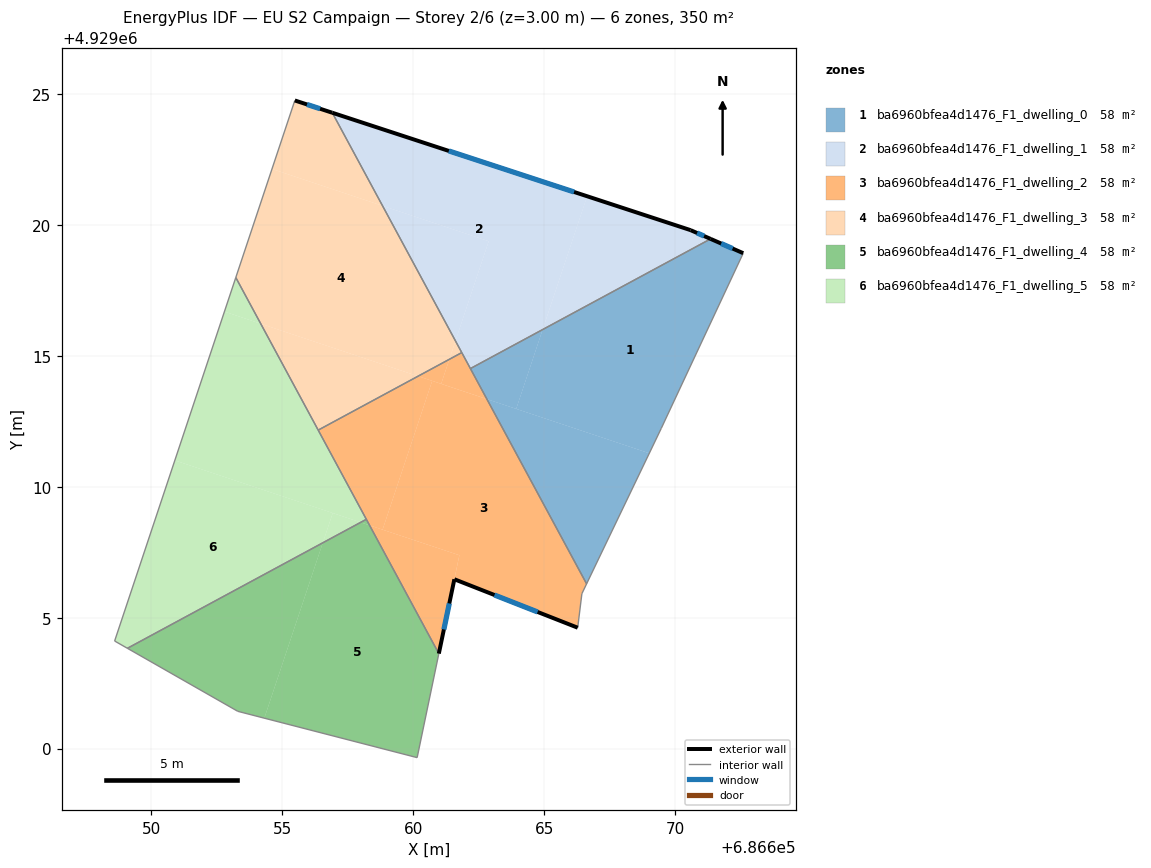
=== STOREY PLAN SPEC (per zone: floor XY polygon, exterior-wall plan segments, windows/doors) ===
zone 1: ba6960bfea4d1476_F1_dwelling_0  (58.4 m²)
  floor: (686672.60, 4929018.92) (686669.47, 4929012.23) (686669.02, 4929011.28) (686663.94, 4929012.97) (686664.95, 4929016.00) (686671.36, 4929019.46)
  floor: (686669.02, 4929011.28) (686666.62, 4929006.29) (686662.82, 4929013.34)
  floor: (686664.95, 4929016.00) (686663.94, 4929012.97) (686662.82, 4929013.34) (686662.19, 4929014.51)
  exterior wall: (686672.60, 4929018.92) – (686671.36, 4929019.46)  [1.4 m]
    window: (686672.20, 4929019.09) – (686671.76, 4929019.28)  [0.5 m²]
  interior walls: 4
zone 2: ba6960bfea4d1476_F1_dwelling_1  (58.4 m²)
  floor: (686666.64, 4929021.09) (686664.95, 4929016.00) (686662.19, 4929014.51) (686661.62, 4929015.57) (686662.89, 4929019.37) (686658.83, 4929020.72) (686656.92, 4929024.28)
  floor: (686670.59, 4929019.79) (686671.36, 4929019.46) (686664.95, 4929016.00) (686666.64, 4929021.09)
  floor: (686662.89, 4929019.37) (686661.62, 4929015.57) (686658.83, 4929020.72)
  exterior wall: (686670.59, 4929019.79) – (686656.92, 4929024.28)  [14.4 m]
    window: (686666.15, 4929021.25) – (686661.36, 4929022.82)  [5.3 m²]
  exterior wall: (686671.36, 4929019.46) – (686670.59, 4929019.79)  [0.8 m]
    window: (686671.11, 4929019.57) – (686670.84, 4929019.69)  [0.3 m²]
  interior walls: 3
zone 3: ba6960bfea4d1476_F1_dwelling_2  (58.4 m²)
  floor: (686660.73, 4929014.04) (686658.83, 4929008.36) (686658.34, 4929008.53) (686656.38, 4929012.16) (686660.19, 4929014.22)
  floor: (686662.82, 4929013.34) (686666.62, 4929006.29) (686666.44, 4929005.92) (686666.43, 4929005.83) (686666.43, 4929005.79) (686666.28, 4929004.62) (686661.57, 4929006.47) (686661.77, 4929007.38) (686658.83, 4929008.36) (686660.73, 4929014.04)
  floor: (686661.77, 4929007.38) (686660.98, 4929003.63) (686658.34, 4929008.53)
  floor: (686661.38, 4929014.86) (686661.07, 4929013.93) (686660.19, 4929014.22)
  floor: (686661.86, 4929015.12) (686662.82, 4929013.34) (686661.07, 4929013.93) (686661.38, 4929014.86)
  exterior wall: (686661.57, 4929006.47) – (686666.28, 4929004.62)  [5.1 m]
    window: (686663.11, 4929005.86) – (686664.75, 4929005.22)  [1.9 m²]
  exterior wall: (686660.98, 4929003.63) – (686661.57, 4929006.47)  [2.9 m]
    window: (686661.17, 4929004.55) – (686661.38, 4929005.54)  [1.1 m²]
  interior walls: 7
zone 4: ba6960bfea4d1476_F1_dwelling_3  (58.4 m²)
  floor: (686658.83, 4929020.72) (686661.62, 4929015.57) (686661.38, 4929014.86) (686660.19, 4929014.22) (686654.18, 4929016.22) (686653.23, 4929017.99) (686654.61, 4929022.13)
  floor: (686661.62, 4929015.57) (686661.86, 4929015.12) (686661.38, 4929014.86)
  floor: (686656.92, 4929024.28) (686658.83, 4929020.72) (686654.61, 4929022.13) (686655.48, 4929024.75)
  floor: (686660.19, 4929014.22) (686656.38, 4929012.16) (686654.18, 4929016.22)
  exterior wall: (686656.92, 4929024.28) – (686655.48, 4929024.75)  [1.5 m]
    window: (686656.45, 4929024.43) – (686655.95, 4929024.59)  [0.6 m²]
  interior walls: 4
zone 5: ba6960bfea4d1476_F1_dwelling_4  (58.4 m²)
  floor: (686658.34, 4929008.53) (686660.98, 4929003.63) (686660.15, 4928999.66) (686654.32, 4929001.16) (686656.55, 4929007.86) (686658.00, 4929008.64)
  floor: (686656.55, 4929007.86) (686654.32, 4929001.16) (686653.31, 4929001.42) (686649.09, 4929003.83)
  floor: (686658.21, 4929008.75) (686658.34, 4929008.53) (686658.00, 4929008.64)
  interior walls: 5
zone 6: ba6960bfea4d1476_F1_dwelling_5  (58.4 m²)
  floor: (686656.93, 4929009.00) (686656.55, 4929007.86) (686649.09, 4929003.83) (686648.60, 4929004.11) (686650.90, 4929011.00)
  floor: (686654.18, 4929016.22) (686658.21, 4929008.75) (686658.00, 4929008.64) (686650.90, 4929011.00) (686652.80, 4929016.68)
  floor: (686658.00, 4929008.64) (686656.55, 4929007.86) (686656.93, 4929008.99)
  floor: (686653.23, 4929017.99) (686654.18, 4929016.22) (686652.80, 4929016.68)
  interior walls: 5

=== DERIVED (storey summary) ===
Building: EU S2 Campaign
Storey: 2 of 6  (floor level z = 3.00 m)
Storey gross floor area: 350.5 m²
Zones on this storey: 6
  - ba6960bfea4d1476_F1_dwelling_0: floor 58.4 m²; exterior wall 1.4 m (4.1 m²); 1 window(s) 0.5 m²; WWR 12.2%
  - ba6960bfea4d1476_F1_dwelling_1: floor 58.4 m²; exterior wall 15.2 m (45.7 m²); 2 window(s) 5.6 m²; WWR 12.2%
  - ba6960bfea4d1476_F1_dwelling_2: floor 58.4 m²; exterior wall 8.0 m (23.9 m²); 2 window(s) 2.9 m²; WWR 12.2%
  - ba6960bfea4d1476_F1_dwelling_3: floor 58.4 m²; exterior wall 1.5 m (4.5 m²); 1 window(s) 0.6 m²; WWR 12.2%
  - ba6960bfea4d1476_F1_dwelling_4: floor 58.4 m²
  - ba6960bfea4d1476_F1_dwelling_5: floor 58.4 m²
Zone adjacency (shared interzone walls):
  - ba6960bfea4d1476_F1_dwelling_0 ↔ ba6960bfea4d1476_F1_dwelling_1
  - ba6960bfea4d1476_F1_dwelling_0 ↔ ba6960bfea4d1476_F1_dwelling_2
  - ba6960bfea4d1476_F1_dwelling_1 ↔ ba6960bfea4d1476_F1_dwelling_2
  - ba6960bfea4d1476_F1_dwelling_1 ↔ ba6960bfea4d1476_F1_dwelling_3
  - ba6960bfea4d1476_F1_dwelling_2 ↔ ba6960bfea4d1476_F1_dwelling_3
  - ba6960bfea4d1476_F1_dwelling_2 ↔ ba6960bfea4d1476_F1_dwelling_4
  - ba6960bfea4d1476_F1_dwelling_2 ↔ ba6960bfea4d1476_F1_dwelling_5
  - ba6960bfea4d1476_F1_dwelling_3 ↔ ba6960bfea4d1476_F1_dwelling_5
  - ba6960bfea4d1476_F1_dwelling_4 ↔ ba6960bfea4d1476_F1_dwelling_5